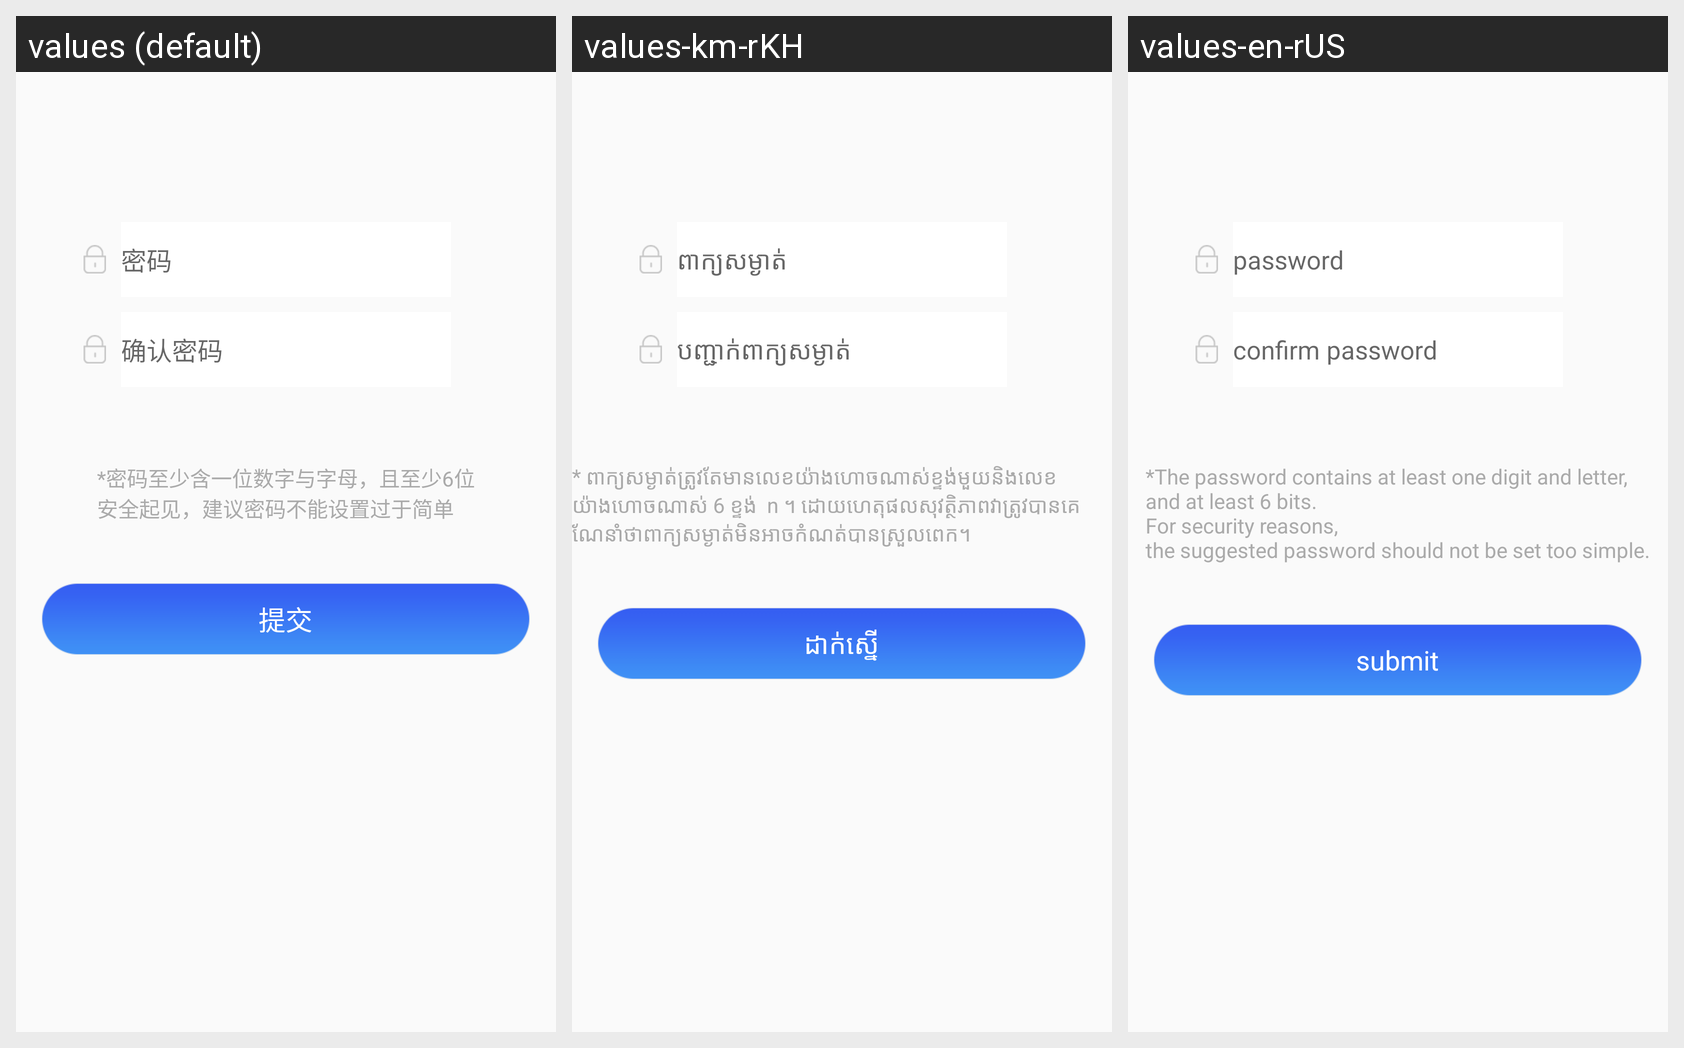

The Android screen above is rendered under several locales of the same app. Produce the string resources it draws, with the default and per-locale values.
Android screen res/layout/activity_reset_psw.xml rendered under 3 locales, left to right: values (default), values-km-rKH, values-en-rUS. Device: Nexus 5 (rendered at 1080×1920; each locale shown at half size, 540×960, under a caption strip naming it); theme AppTheme.
Strings drawn on this screen, with the default value and each locale's value (text and hints the layout hard-codes, and strings that could not be matched under every locale, appear in the picture but are not listed):

person_password
  values: 密码
  values-km-rKH: ពាក្យសម្ងាត់
  values-en-rUS: password

confirm_password
  values: 确认密码
  values-km-rKH: បញ្ជាក់ពាក្យសម្ងាត់
  values-en-rUS: confirm password

register_info_psw_tip
  values: *密码至少含一位数字与字母，且至少6位
      安全起见，建议密码不能设置过于简单
  values-km-rKH: * ពាក្យសម្ងាត់ត្រូវតែមានលេខយ៉ាងហោចណាស់ខ្ទង់មួយនិងលេខយ៉ាងហោចណាស់ 6 ខ្ទង់  n ។ ដោយហេតុផលសុវត្ថិភាពវាត្រូវបានគេណែនាំថាពាក្យសម្ងាត់មិនអាចកំណត់បានស្រួលពេក។
  values-en-rUS: *The password contains at least one digit and letter, 
      and at least 6 bits.
      For security reasons, 
      the suggested password should not be set too simple.

submit
  values: 提交
  values-km-rKH: ដាក់ស្នើ
  values-en-rUS: submit
